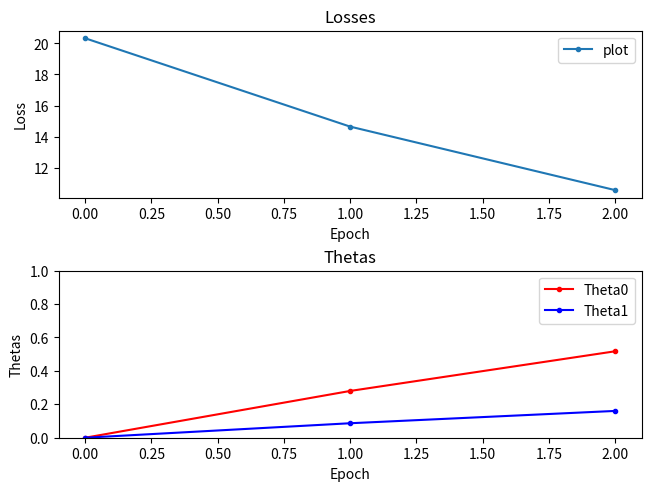

This chart was generated by the following Python code:
import numpy as np
import matplotlib.pyplot as plt

epochs = 3
lr = 0.01 # learning rate
x = np.array([[1,1] , [2,1], [3,1]])
y = np.array([3,4,6]).reshape((3,1))
theta = np.zeros(2).reshape((2,1))

losses = []
thetas = []
for i in range(epochs):
    y_predict = x@theta
    loss = np.mean(
        (y_predict - y)**2
    )
    losses.append(loss)
    thetas.append(theta.copy())
    if i == 2:
        break
    grad_theta_0 = (
        2 * np.sum(x.T @ (y_predict - y))
        ) / len(x)
    grad_theta_1 = (
        2 * np.sum((y_predict - y))
        ) / len(x)
    theta[0] = theta[0] - lr*grad_theta_0
    theta[1] = theta[1] - lr*grad_theta_1

thetas = np.array(thetas).reshape(3, 2)
epoch_range = list(range(epochs))

fig, ax = plt.subplots(nrows=2, ncols=1, layout='constrained')
# plot Losses
ax[0].set_xlabel('Epoch')
ax[0].set_ylabel('Loss')
ax[0].plot(epoch_range, losses, ".-", label='plot')
ax[0].legend()
ax[0].set_title("Losses")

# plot Thetas
ax[1].set_xlabel('Epoch')
ax[1].set_ylabel('Thetas')
ax[1].plot(epoch_range, thetas[:,0], ".-r", label='Theta0')
ax[1].plot(epoch_range, thetas[:,1], ".-b", label='Theta1')
ax[1].legend()
ax[1].set_ylim(0, 1)
ax[1].set_title("Thetas")

plt.show()